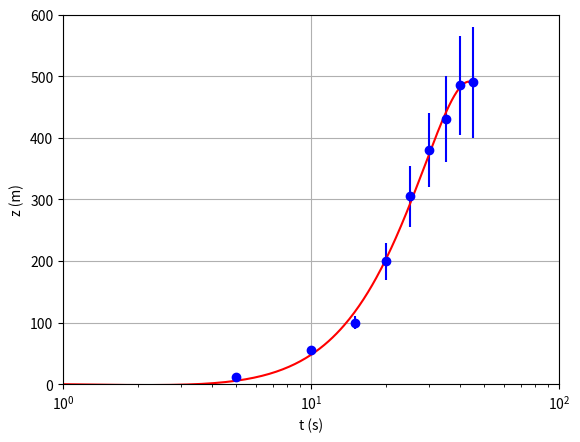

This figure's Python source:
# Python - SCATTER PLOT - LOG-LINEAR SCALES - ERRORS

import numpy as np
import matplotlib.pyplot as plt

# Enter the data for the t and z vectors:
t = np.array([0, 5, 10, 15, 20, 25, 30, 35, 40, 45])
z = np.array([0, 12, 55, 100, 200, 305, 380, 430, 485, 490])

# Enter the errors in t and z:
errt = np.array([0.1, 0.2, 0.3, 0.25, 0.3, 0.5, 1, 0.6, 0.7, 2])
errz = np.array([0, 1, 5, 10, 30, 50, 60, 70, 80, 90])

# Production of the scatter plot of data with linear axes and grid:
plt.errorbar(t, z, xerr=errt, yerr=errz, fmt='o', color='b')
plt.xscale('log')	# the y-axis should use a logarithmic scale
plt.xlim(1, 100)	# set the x-axis range of values
plt.ylim(0, 600)	# set the y-axis range of values
plt.xlabel("t (s)")	# set the x-axis label
plt.ylabel("z (m)")	# set the y-axis label
plt.grid(True)


# Least-squares curve fit (polynomial of 4th degree - the degree may be changed)
fit = np.polyfit(t, z, 4)
p = np.poly1d(fit)

xp = np.linspace(min(t), max(t), 200)

plt.plot(xp, p(xp), '-', color="red")

plt.show()


